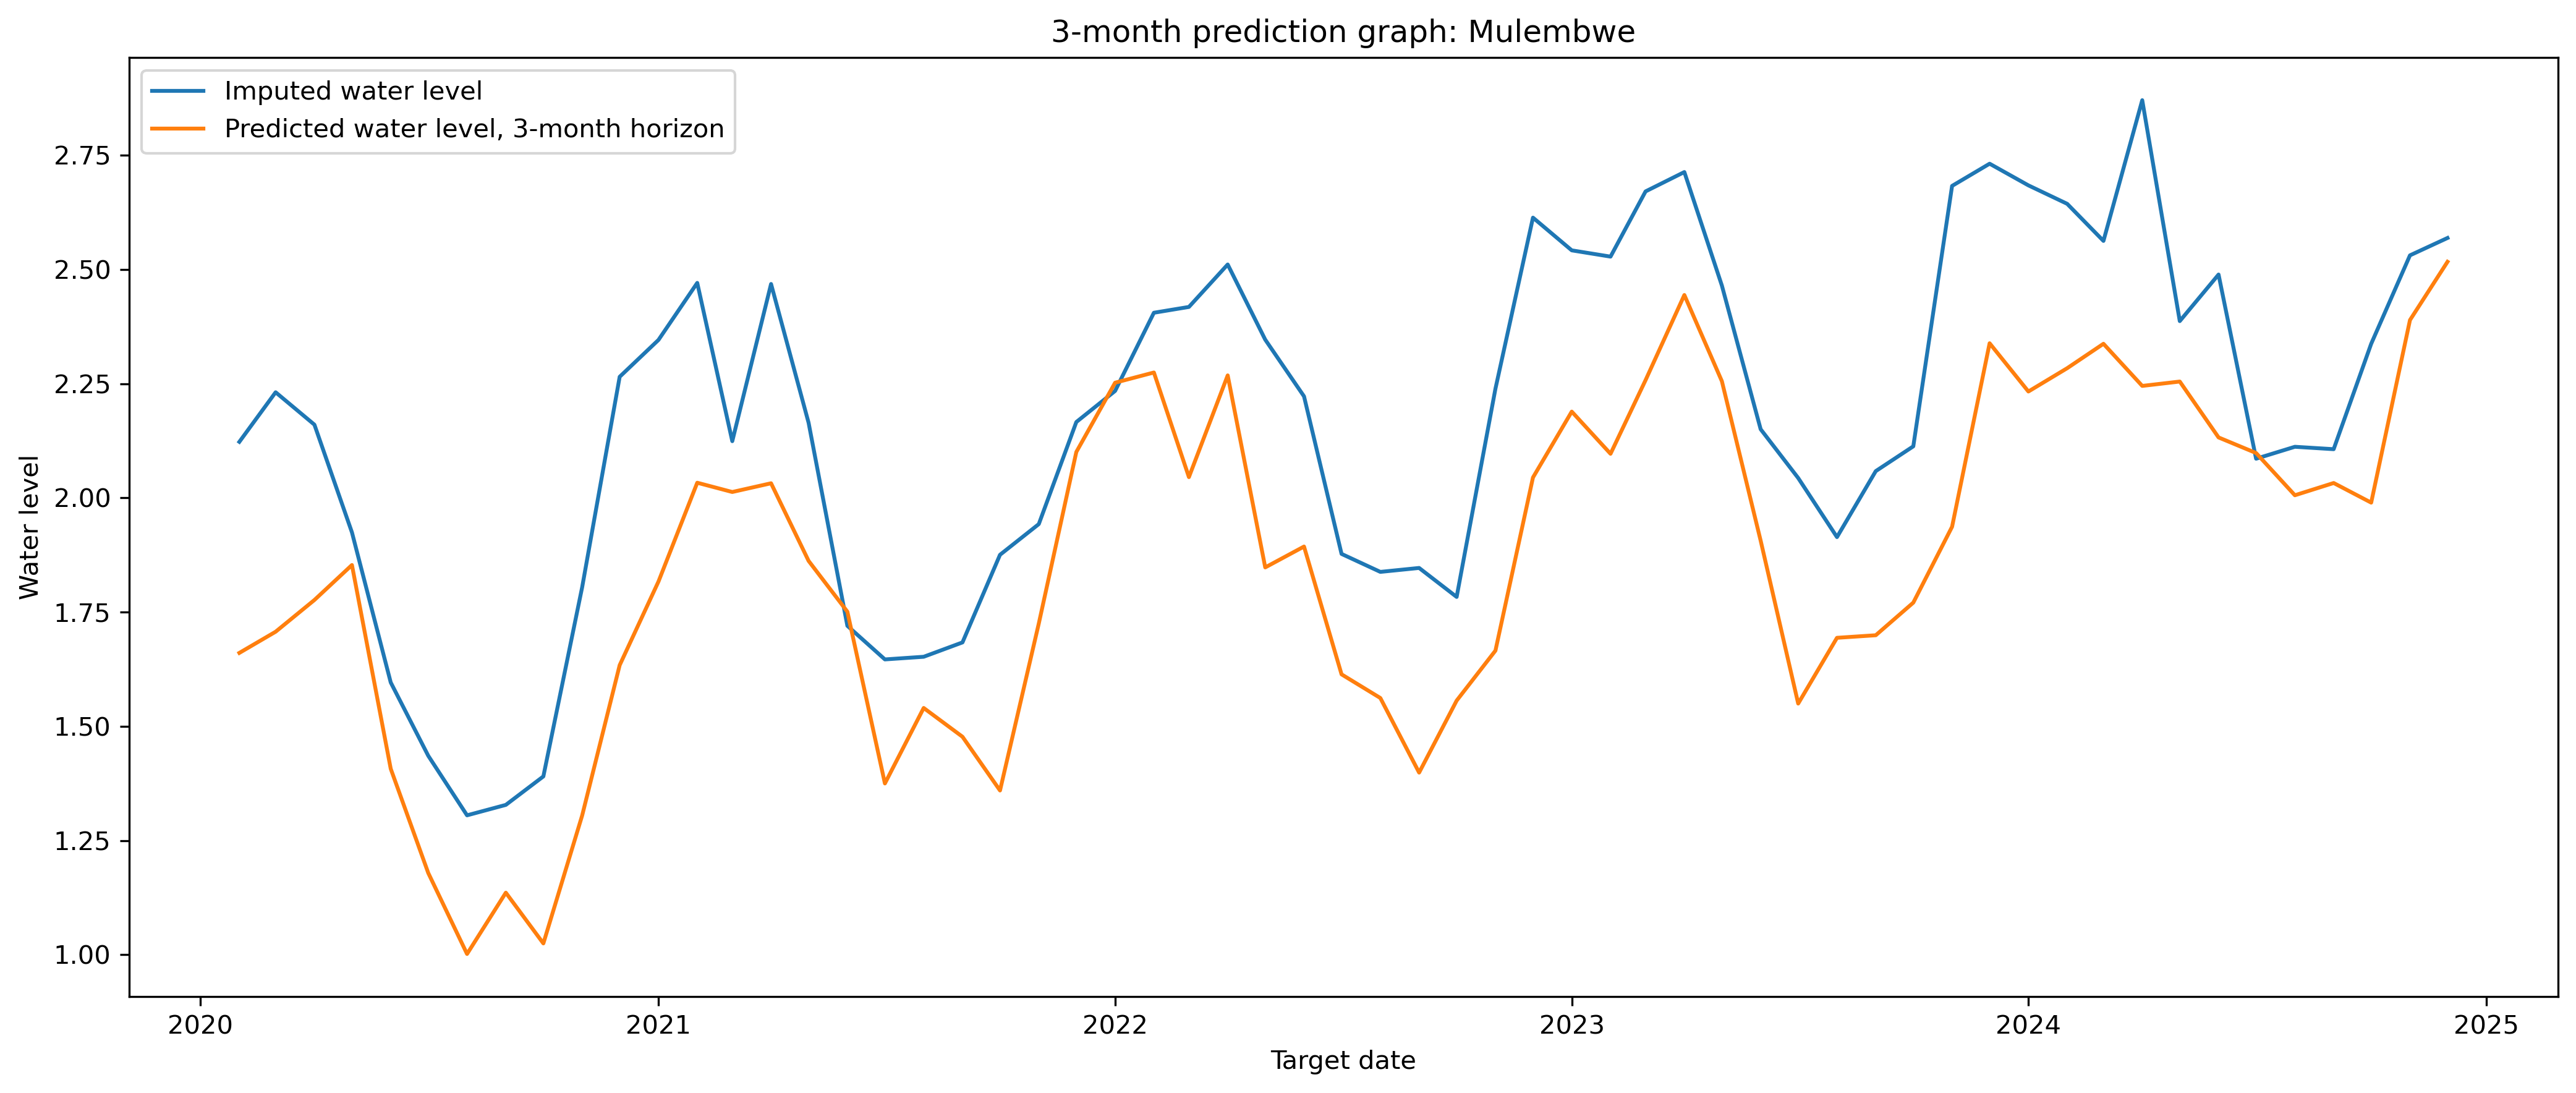

Values plotted in this chart, from the file beside it:
river, forecast_origin, target_date, horizon_months, y_true, y_pred, error
Mulembwe, 2019-11-01, 2020-02-01, 3, 2.123, 1.661, -0.4621
Mulembwe, 2019-12-01, 2020-03-01, 3, 2.231, 1.707, -0.5242
Mulembwe, 2020-01-01, 2020-04-01, 3, 2.16, 1.777, -0.3838
Mulembwe, 2020-02-01, 2020-05-01, 3, 1.925, 1.853, -0.07141
Mulembwe, 2020-03-01, 2020-06-01, 3, 1.596, 1.407, -0.189
Mulembwe, 2020-04-01, 2020-07-01, 3, 1.435, 1.179, -0.2566
Mulembwe, 2020-05-01, 2020-08-01, 3, 1.305, 1.002, -0.3035
Mulembwe, 2020-06-01, 2020-09-01, 3, 1.328, 1.136, -0.1922
Mulembwe, 2020-07-01, 2020-10-01, 3, 1.39, 1.025, -0.3656
Mulembwe, 2020-08-01, 2020-11-01, 3, 1.804, 1.305, -0.4996
Mulembwe, 2020-09-01, 2020-12-01, 3, 2.265, 1.634, -0.6313
Mulembwe, 2020-10-01, 2021-01-01, 3, 2.346, 1.817, -0.5289
Mulembwe, 2020-11-01, 2021-02-01, 3, 2.471, 2.033, -0.4375
Mulembwe, 2020-12-01, 2021-03-01, 3, 2.124, 2.013, -0.1112
Mulembwe, 2021-01-01, 2021-04-01, 3, 2.468, 2.032, -0.4363
Mulembwe, 2021-02-01, 2021-05-01, 3, 2.165, 1.862, -0.3024
Mulembwe, 2021-03-01, 2021-06-01, 3, 1.72, 1.751, 0.03093
Mulembwe, 2021-04-01, 2021-07-01, 3, 1.646, 1.375, -0.2715
Mulembwe, 2021-05-01, 2021-08-01, 3, 1.652, 1.54, -0.1121
Mulembwe, 2021-06-01, 2021-09-01, 3, 1.684, 1.477, -0.2065
Mulembwe, 2021-07-01, 2021-10-01, 3, 1.875, 1.36, -0.516
Mulembwe, 2021-08-01, 2021-11-01, 3, 1.943, 1.725, -0.2177
Mulembwe, 2021-09-01, 2021-12-01, 3, 2.166, 2.101, -0.06558
Mulembwe, 2021-10-01, 2022-01-01, 3, 2.234, 2.252, 0.01801
Mulembwe, 2021-11-01, 2022-02-01, 3, 2.405, 2.275, -0.1308
Mulembwe, 2021-12-01, 2022-03-01, 3, 2.418, 2.046, -0.3726
Mulembwe, 2022-01-01, 2022-04-01, 3, 2.511, 2.268, -0.2428
Mulembwe, 2022-02-01, 2022-05-01, 3, 2.346, 1.848, -0.4985
Mulembwe, 2022-03-01, 2022-06-01, 3, 2.222, 1.894, -0.3288
Mulembwe, 2022-04-01, 2022-07-01, 3, 1.877, 1.614, -0.2637
Mulembwe, 2022-05-01, 2022-08-01, 3, 1.838, 1.562, -0.2761
Mulembwe, 2022-06-01, 2022-09-01, 3, 1.847, 1.399, -0.448
Mulembwe, 2022-07-01, 2022-10-01, 3, 1.783, 1.556, -0.227
Mulembwe, 2022-08-01, 2022-11-01, 3, 2.239, 1.666, -0.5733
Mulembwe, 2022-09-01, 2022-12-01, 3, 2.614, 2.045, -0.5689
Mulembwe, 2022-10-01, 2023-01-01, 3, 2.542, 2.189, -0.353
Mulembwe, 2022-11-01, 2023-02-01, 3, 2.528, 2.097, -0.4316
Mulembwe, 2022-12-01, 2023-03-01, 3, 2.671, 2.258, -0.4132
Mulembwe, 2023-01-01, 2023-04-01, 3, 2.713, 2.444, -0.2692
Mulembwe, 2023-02-01, 2023-05-01, 3, 2.465, 2.255, -0.2094
Mulembwe, 2023-03-01, 2023-06-01, 3, 2.15, 1.906, -0.244
Mulembwe, 2023-04-01, 2023-07-01, 3, 2.044, 1.55, -0.4937
Mulembwe, 2023-05-01, 2023-08-01, 3, 1.914, 1.694, -0.2204
Mulembwe, 2023-06-01, 2023-09-01, 3, 2.059, 1.699, -0.3593
Mulembwe, 2023-07-01, 2023-10-01, 3, 2.113, 1.771, -0.3422
Mulembwe, 2023-08-01, 2023-11-01, 3, 2.683, 1.937, -0.7461
Mulembwe, 2023-09-01, 2023-12-01, 3, 2.732, 2.339, -0.3931
Mulembwe, 2023-10-01, 2024-01-01, 3, 2.684, 2.233, -0.4513
Mulembwe, 2023-11-01, 2024-02-01, 3, 2.644, 2.284, -0.3598
Mulembwe, 2023-12-01, 2024-03-01, 3, 2.563, 2.337, -0.2252
Mulembwe, 2024-01-01, 2024-04-01, 3, 2.871, 2.245, -0.6255
Mulembwe, 2024-02-01, 2024-05-01, 3, 2.387, 2.255, -0.1323
Mulembwe, 2024-03-01, 2024-06-01, 3, 2.489, 2.132, -0.3566
Mulembwe, 2024-04-01, 2024-07-01, 3, 2.086, 2.098, 0.01245
Mulembwe, 2024-05-01, 2024-08-01, 3, 2.112, 2.006, -0.1061
Mulembwe, 2024-06-01, 2024-09-01, 3, 2.107, 2.033, -0.07403
Mulembwe, 2024-07-01, 2024-10-01, 3, 2.337, 1.99, -0.3478
Mulembwe, 2024-08-01, 2024-11-01, 3, 2.531, 2.389, -0.1417
Mulembwe, 2024-09-01, 2024-12-01, 3, 2.569, 2.517, -0.05213
